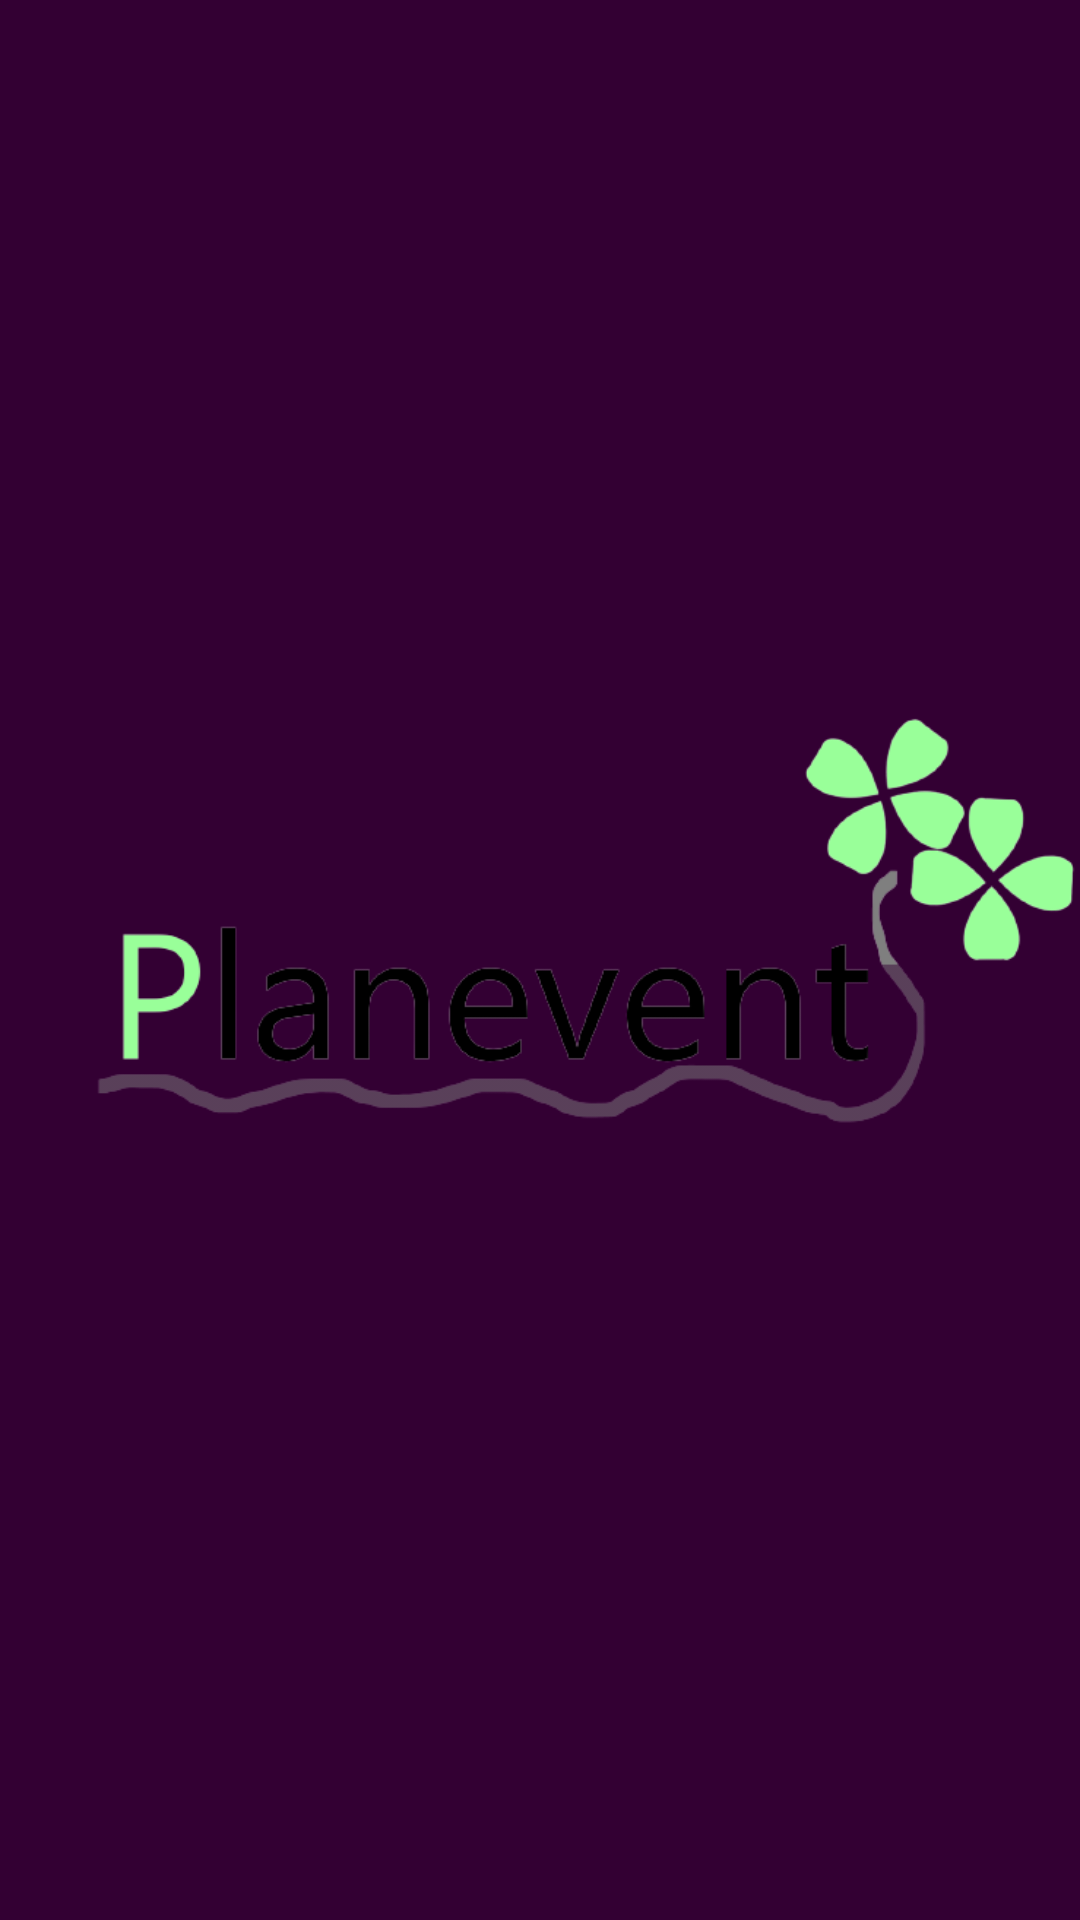

Here is an Android app screen rendered from its layout file. Give the layout XML and the strings, colors and styles it references.
<!-- AndroidManifest.xml: application theme Theme.Planevent_Android_App -->
<!-- res/layout/screen_logo.xml -->
<?xml version="1.0" encoding="utf-8"?>
<LinearLayout xmlns:android="http://schemas.android.com/apk/res/android"
    xmlns:app = "http://schemas.android.com/apk/res-auto"
    xmlns:tools="http://schemas.android.com/tools"
    android:layout_width="match_parent"
    android:layout_height="match_parent"
    tools:context=".ScreenLogo"
    android:background="@color/purple"
    >

    <ImageView
        android:id="@+id/app_logo"
        android:layout_width="wrap_content"
        android:layout_height="wrap_content"
        android:layout_gravity="center"
        android:src="@drawable/planevent_logo" />

</LinearLayout>
<!-- resources referenced by this layout -->
<resources>
  <color name="purple">#330033</color>
  <!-- drawable planevent_logo: png bitmap (drawable, 37057 bytes) -->
  <style name="Theme.Planevent_Android_App" parent="Theme.MaterialComponents.DayNight.DarkActionBar">
          
          <item name="colorPrimary">@color/purple</item>
          <item name="colorPrimaryVariant">@color/purple</item>
          <item name="colorOnPrimary">@color/white</item>
          
          <item name="colorSecondary">@color/green</item>
          <item name="colorSecondaryVariant">@color/green</item>
          <item name="colorOnSecondary">@color/black</item>
          
          <item name="android:statusBarColor">?attr/colorPrimaryVariant</item>
          
      </style>
  <color name="white">#FFFFFFFF</color>
  <color name="green">#99FF99</color>
  <color name="black">#FF000000</color>
</resources>
